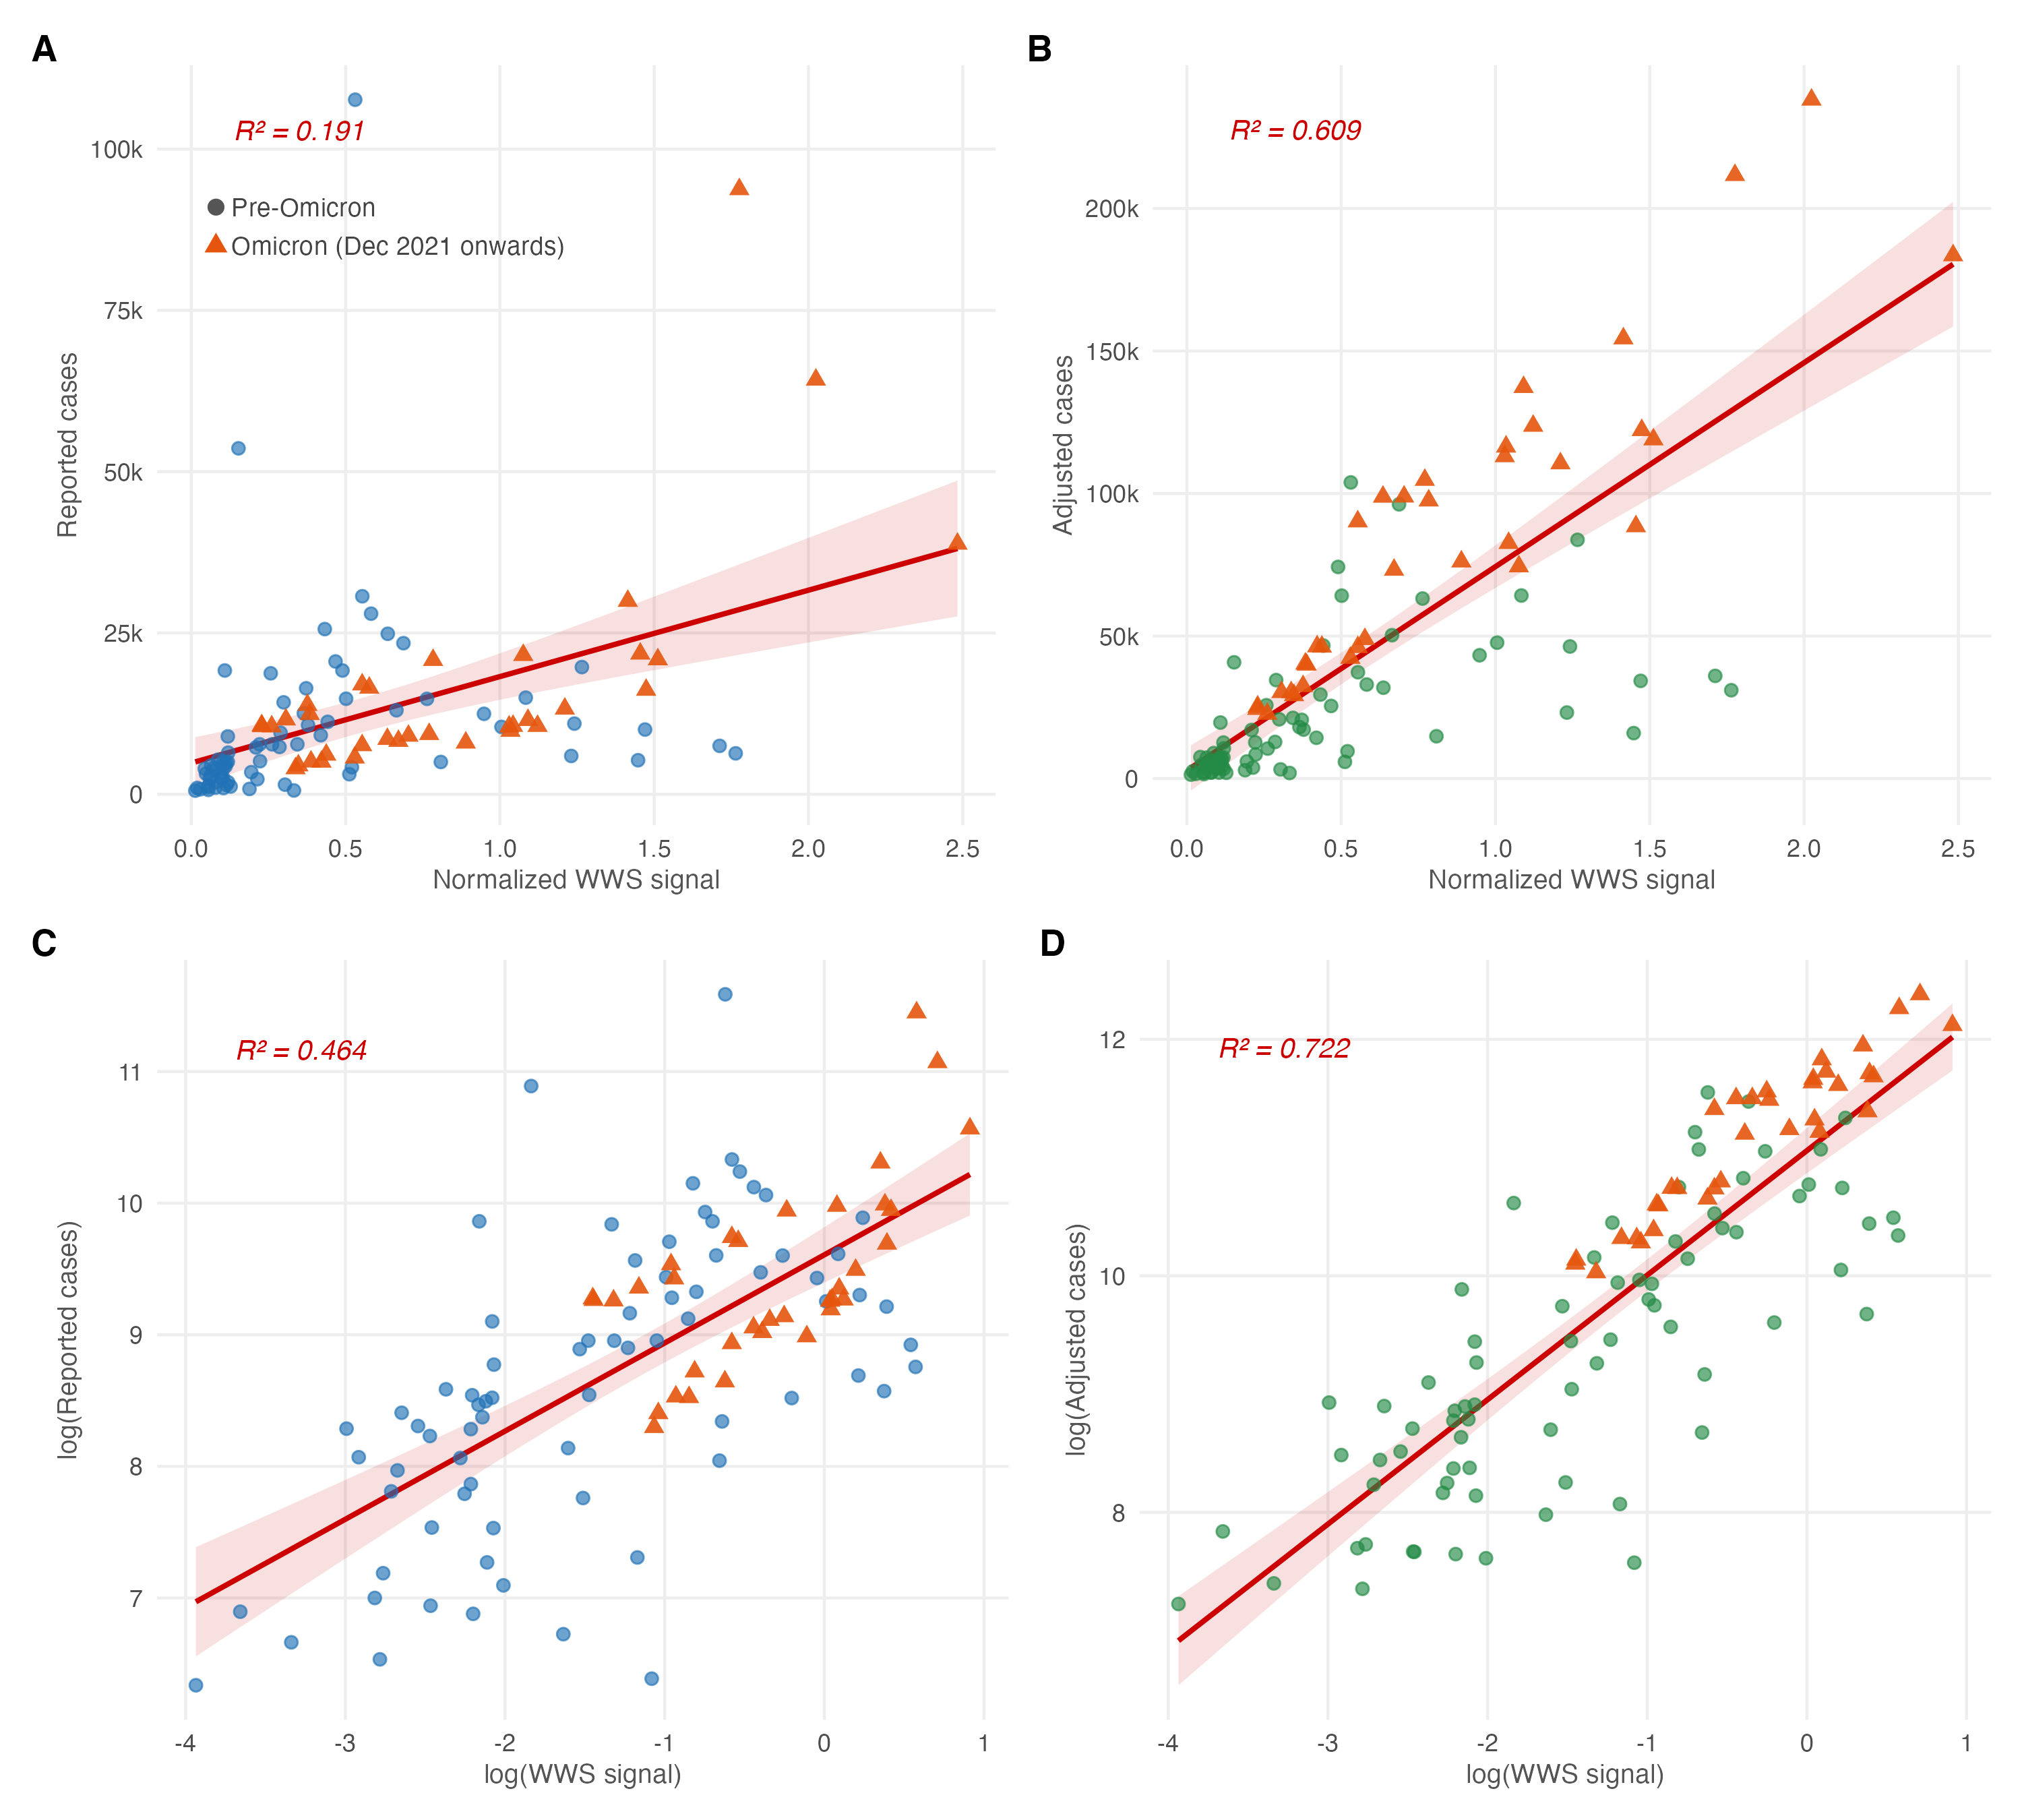

The script that drew this image:
# =============================================================================
# Figure 2: Linear and log-log regression scatter plots
# Fisman et al. — Wastewater Validation Paper
# =============================================================================
# Four-panel figure (2x2):
#   A: Linear scale — Reported cases ~ WWS
#   B: Linear scale — Adjusted cases ~ WWS
#   C: Log-log scale — Reported cases ~ WWS
#   D: Log-log scale — Adjusted cases ~ WWS
#
# Omicron weeks (Dec 27, 2021 onward) highlighted in orange to show
# how testing collapse drives divergence between reported and adjusted cases.
#
# Requires: df (merged_wastewater_cases.csv, already loaded and log-transformed)
#           lm_rep_linear, lm_adj_linear, lm_rep_log, lm_adj_log (already fitted)
# =============================================================================

library(ggplot2)
library(dplyr)
library(patchwork)

# --- Define Omicron period ---------------------------------------------------
omicron_start <- as.Date("2021-12-27")

df_plot <- df %>%
  mutate(period = ifelse(date >= omicron_start, "Omicron", "Pre-Omicron"))

# --- Colour palette ----------------------------------------------------------
col_reported  <- "#2171B5"   # blue  — reported cases
col_adjusted  <- "#238B45"   # green — adjusted cases
col_omicron   <- "#E6550D"   # orange — Omicron weeks
col_line      <- "#CC0000"   # red regression line
alpha_main    <- 0.65
alpha_omicron <- 0.90
size_main     <- 1.8
size_omicron  <- 2.2

# --- Helper: R² label --------------------------------------------------------
r2_label <- function(mod) {
  r2 <- round(summary(mod)$r.squared, 3)
  paste0("R\u00B2 = ", r2)
}

# --- Helper: build one scatter panel -----------------------------------------
make_panel <- function(data, xvar, yvar, xlab, ylab,
                       point_colour, lm_mod, tag_label,
                       x_breaks = NULL, y_breaks = NULL,
                       x_labels = NULL, y_labels = NULL) {

  # Regression line data
  x_seq  <- seq(min(data[[xvar]], na.rm = TRUE),
                max(data[[xvar]], na.rm = TRUE), length.out = 200)
  pred   <- predict(lm_mod,
                    newdata = setNames(data.frame(x_seq), xvar),
                    interval = "confidence")
  line_df <- data.frame(x = x_seq, fit = pred[,"fit"],
                        lwr = pred[,"lwr"], upr = pred[,"upr"])

  p <- ggplot(data, aes(x = .data[[xvar]], y = .data[[yvar]])) +
    # Confidence band
    geom_ribbon(data = line_df, aes(x = x, ymin = lwr, ymax = upr),
                inherit.aes = FALSE,
                fill = col_line, alpha = 0.12) +
    # Regression line
    geom_line(data = line_df, aes(x = x, y = fit),
              inherit.aes = FALSE,
              colour = col_line, linewidth = 0.9) +
    # Pre-Omicron points
    geom_point(data = data %>% filter(period == "Pre-Omicron"),
               colour = point_colour, alpha = alpha_main,
               size = size_main, show.legend = FALSE) +
  
    # Omicron points on top
    geom_point(data = data %>% filter(period == "Omicron"),
               colour = col_omicron, alpha = alpha_omicron,
               size = size_omicron, shape = 17, show.legend = FALSE) +  # triangles for Omicron
    # R² annotation
    annotate("text",
             x = min(data[[xvar]], na.rm = TRUE) +
               0.05 * diff(range(data[[xvar]], na.rm = TRUE)),
             y = max(data[[yvar]], na.rm = TRUE) * 0.97,
             label = r2_label(lm_mod),
             hjust = 0, vjust = 1, size = 3.5,
             colour = col_line, fontface = "italic") +
    labs(x = xlab, y = ylab, tag = tag_label) +
    theme_minimal(base_size = 11) +
    theme(
      legend.position   = "none",  
      panel.grid.minor  = element_blank(),
      panel.grid.major  = element_line(colour = "#eeeeee"),
      axis.title        = element_text(colour = "#555555", size = 9.5),
      plot.tag          = element_text(face = "bold", size = 13),
      plot.background   = element_rect(fill = "white", colour = NA),
      panel.background  = element_rect(fill = "white", colour = NA)
    )

  if (!is.null(x_breaks)) p <- p + scale_x_continuous(breaks = x_breaks,
                                                        labels = x_labels)
  if (!is.null(y_breaks)) p <- p + scale_y_continuous(breaks = y_breaks,
                                                        labels = y_labels)
  p
}

# =============================================================================
# BUILD FOUR PANELS
# =============================================================================

# Panel A: Linear — Reported
pa <- make_panel(
  data         = df_plot,
  xvar         = "normalized_wws",
  yvar         = "reported_cases",
  xlab         = "Normalized WWS signal",
  ylab         = "Reported cases",
  point_colour = col_reported,
  lm_mod       = lm_rep_linear,
  tag_label    = "A",
  y_breaks     = c(0, 25000, 50000, 75000, 100000),
  y_labels     = c("0", "25k", "50k", "75k", "100k")
)

# Panel B: Linear — Adjusted
pb <- make_panel(
  data         = df_plot,
  xvar         = "normalized_wws",
  yvar         = "adjusted_cases",
  xlab         = "Normalized WWS signal",
  ylab         = "Adjusted cases",
  point_colour = col_adjusted,
  lm_mod       = lm_adj_linear,
  tag_label    = "B",
  y_breaks     = c(0, 50000, 100000, 150000, 200000),
  y_labels     = c("0", "50k", "100k", "150k", "200k")
)

# Panel C: Log-log — Reported
pc <- make_panel(
  data         = df_plot,
  xvar         = "log_wws",
  yvar         = "log_reported",
  xlab         = "log(WWS signal)",
  ylab         = "log(Reported cases)",
  point_colour = col_reported,
  lm_mod       = lm_rep_log,
  tag_label    = "C"
)

# Panel D: Log-log — Adjusted
pd <- make_panel(
  data         = df_plot,
  xvar         = "log_wws",
  yvar         = "log_adjusted",
  xlab         = "log(WWS signal)",
  ylab         = "log(Adjusted cases)",
  point_colour = col_adjusted,
  lm_mod       = lm_adj_log,
  tag_label    = "D"
)

# =============================================================================
# LEGEND — added directly to panel A
# =============================================================================

pa <- pa +
  annotate("point", x = 0.08, y = 91000,
           colour = "#555555", size = 2.5, shape = 16) +
  annotate("text", x = 0.13, y = 91000,
           label = "Pre-Omicron", hjust = 0, size = 3.2,
           colour = "#444444") +
  annotate("point", x = 0.08, y = 85000,
           colour = col_omicron, size = 2.5, shape = 17) +
  annotate("text", x = 0.13, y = 85000,
           label = "Omicron (Dec 2021 onwards)", hjust = 0, size = 3.2,
           colour = "#444444")
# =============================================================================
# COMBINE AND SAVE — patchwork only, no cowplot
# =============================================================================

fig2 <- (pa + pb) / (pc + pd)

ggsave("figure2.png", fig2, width = 10, height = 9,
       dpi = 300, bg = "white")
ggsave("figure2.pdf", fig2, width = 10, height = 9,
       bg = "white")

cat("Saved: figure2.png and figure2.pdf\n")

# =============================================================================
# Figure 2 caption text (for manuscript)
# =============================================================================
cat("\nFigure 2 caption:\n")
cat(strwrap(paste0(
  "Figure 2. Association between normalized wastewater-based surveillance (WWS) signal ",
  "and COVID-19 case counts, Ontario, July 2020 to August 2022. ",
  "Panels A and B show linear-scale regression of reported and test-adjusted cases ",
  "on the WWS signal, respectively. Panels C and D show the corresponding log-log ",
  "regressions. Circles indicate pre-Omicron weeks; triangles (orange) indicate ",
  "Omicron-period weeks (December 27, 2021 onwards), during which population-level ",
  "diagnostic testing contracted sharply. Shaded bands indicate 95% confidence ",
  "intervals for the regression line. R\u00B2 values are shown for each model."
), width = 100), sep = "\n")

print(fig2)
